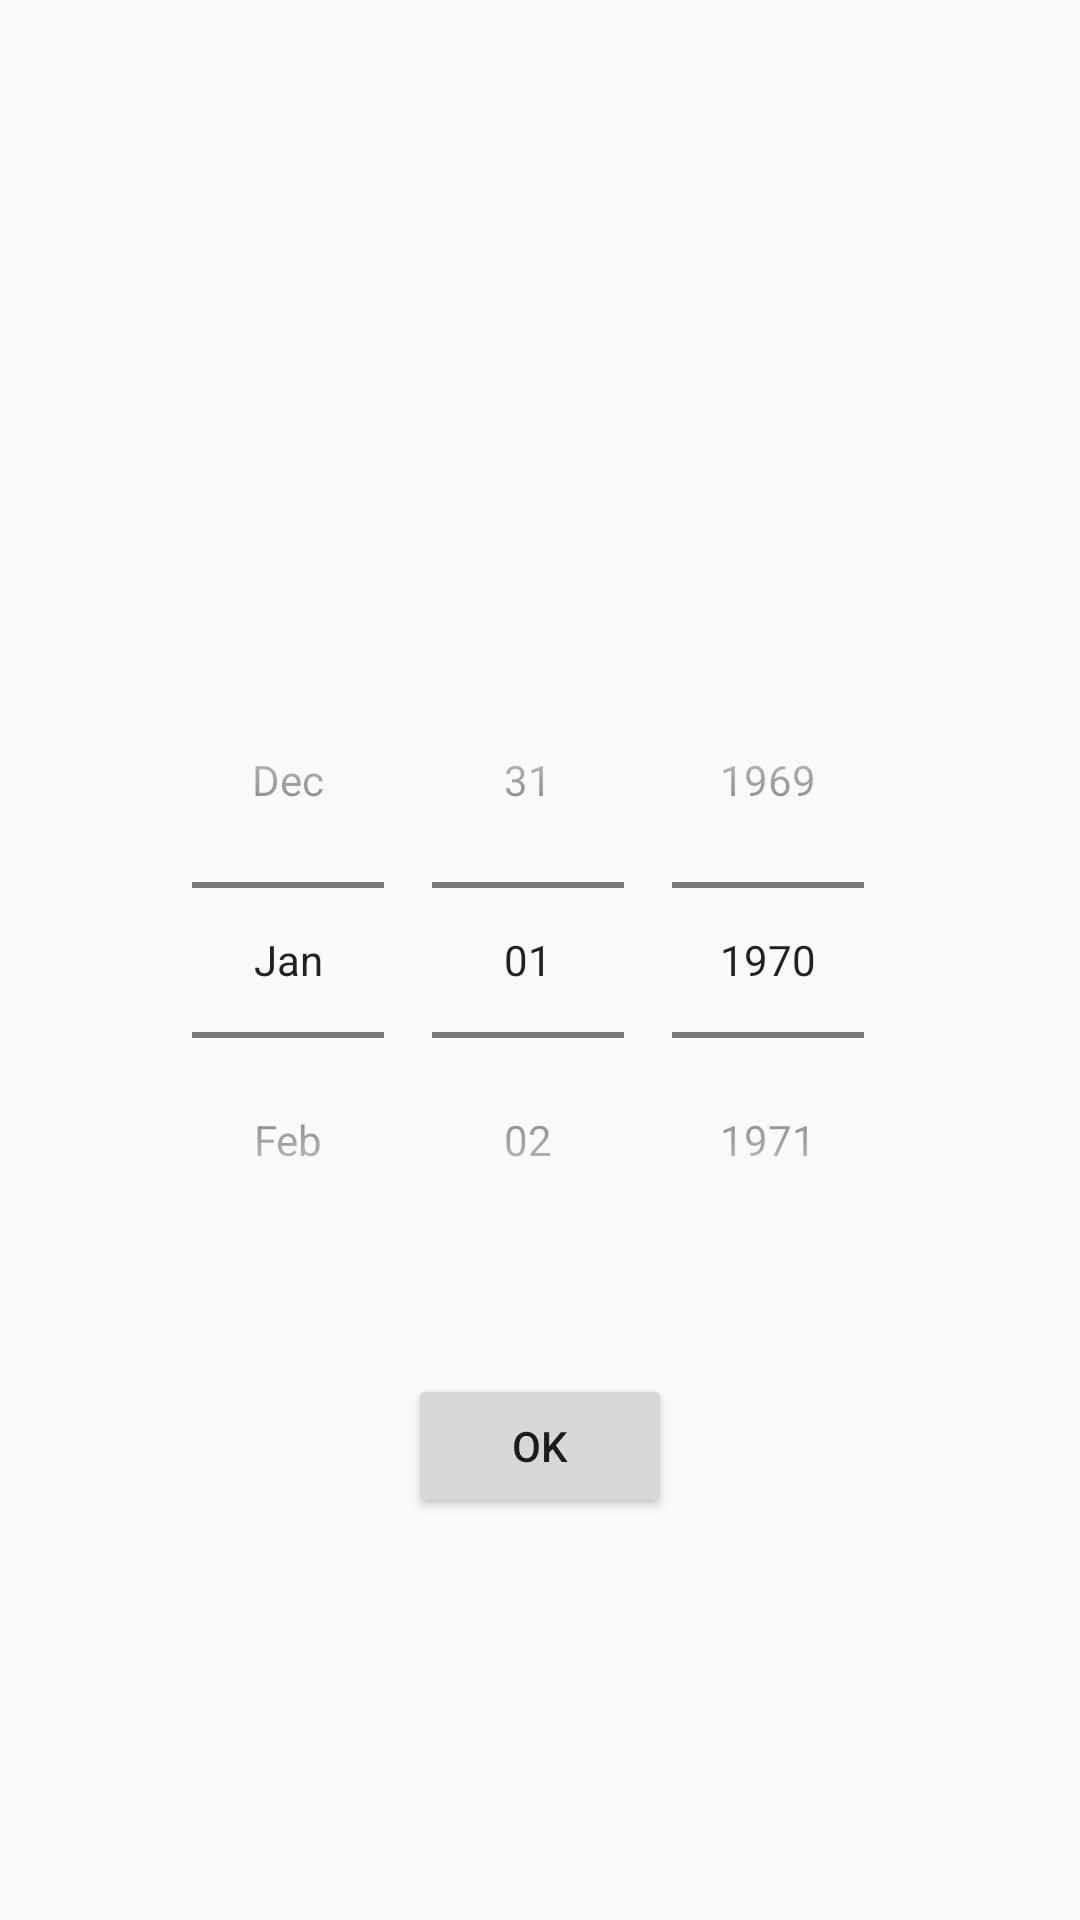

Android layout source for this screen:
<!-- AndroidManifest.xml: application theme Theme.Bloomi -->
<!-- res/layout/datepicker.xml -->
<?xml version="1.0" encoding="utf-8"?>
<androidx.constraintlayout.widget.ConstraintLayout xmlns:android="http://schemas.android.com/apk/res/android"
    xmlns:app="http://schemas.android.com/apk/res-auto"
    xmlns:tools="http://schemas.android.com/tools"
    android:layout_width="match_parent"
    android:layout_height="match_parent">

    <DatePicker
        android:id="@+id/datePicker1"
        android:layout_width="wrap_content"
        android:layout_height="wrap_content"
        android:calendarViewShown="false"
        android:datePickerMode="spinner"
        app:layout_constraintBottom_toBottomOf="parent"
        app:layout_constraintEnd_toEndOf="parent"
        app:layout_constraintStart_toStartOf="parent"
        app:layout_constraintTop_toTopOf="parent" />

    <Button
        android:id="@+id/button_ok"
        android:layout_width="wrap_content"
        android:layout_height="wrap_content"
        android:layout_marginStart="80dp"
        android:layout_marginTop="32dp"
        android:layout_marginEnd="80dp"
        android:text="OK"
        app:layout_constraintEnd_toEndOf="@+id/datePicker1"
        app:layout_constraintHorizontal_bias="0.0"
        app:layout_constraintStart_toStartOf="@+id/datePicker1"
        app:layout_constraintTop_toBottomOf="@+id/datePicker1" />
</androidx.constraintlayout.widget.ConstraintLayout>
<!-- resources referenced by this layout -->
<resources>
  <style name="Theme.Bloomi" parent="Theme.AppCompat.DayNight.NoActionBar">
          
          <item name="colorPrimary">@color/purple_500</item>
          <item name="colorPrimaryVariant">@color/purple_700</item>
          <item name="colorOnPrimary">@color/white</item>
          
          <item name="colorSecondary">@color/teal_200</item>
          <item name="colorSecondaryVariant">@color/teal_700</item>
          <item name="colorOnSecondary">@color/black</item>
          
          <item name="android:statusBarColor" tools:targetApi="l">?attr/colorPrimaryVariant</item>
          
      </style>
  <!-- not gathered from this repository: default colours our renderer supplied (Android Studio template values) -->
  <color name="purple_500">#FF6200EE</color>
  <color name="purple_700">#FF3700B3</color>
  <color name="teal_200">#FF03DAC5</color>
  <color name="teal_700">#FF018786</color>
  <color name="black">#FF000000</color>
  <color name="white">#FFFFFFFF</color>
</resources>
